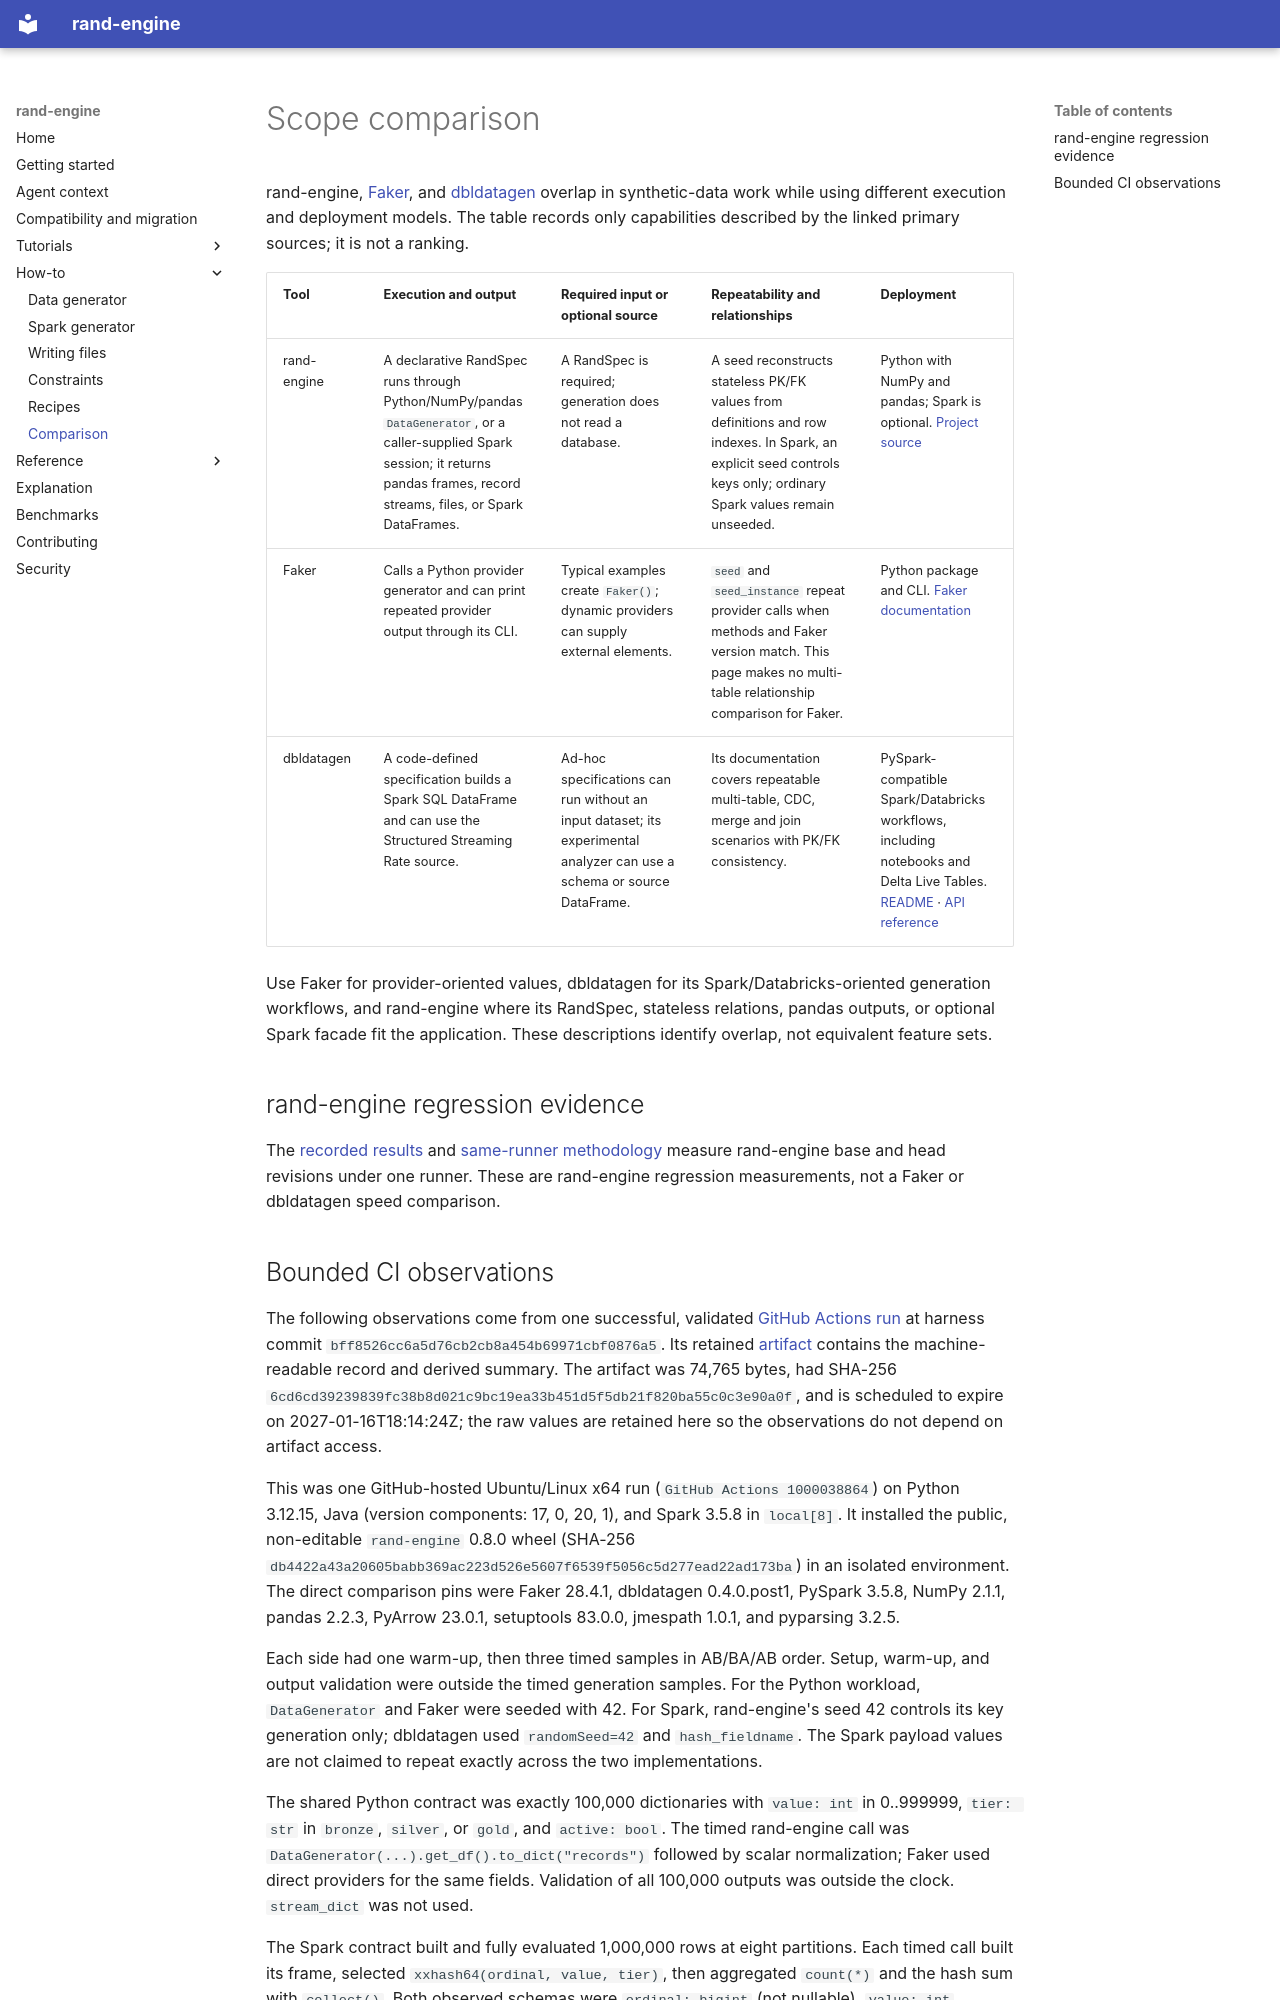

repository: marcoaureliomenezes/rand_engine · page: comparison/index.html · generator: mkdocs

# Scope comparison

rand-engine, [Faker](https://faker.readthedocs.io/en/stable/), and
[dbldatagen](https://github.com/databrickslabs/dbldatagen) overlap in synthetic-data work while
using different execution and deployment models. The table records only capabilities described by
the linked primary sources; it is not a ranking.

| Tool | Execution and output | Required input or optional source | Repeatability and relationships | Deployment |
|---|---|---|---|---|
| rand-engine | A declarative RandSpec runs through Python/NumPy/pandas `DataGenerator`, or a caller-supplied Spark session; it returns pandas frames, record streams, files, or Spark DataFrames. | A RandSpec is required; generation does not read a database. | A seed reconstructs stateless PK/FK values from definitions and row indexes. In Spark, an explicit seed controls keys only; ordinary Spark values remain unseeded. | Python with NumPy and pandas; Spark is optional. [Project source](https://github.com/marcoaureliomenezes/rand_engine/blob/master/README.md) |
| Faker | Calls a Python provider generator and can print repeated provider output through its CLI. | Typical examples create `Faker()`; dynamic providers can supply external elements. | `seed` and `seed_instance` repeat provider calls when methods and Faker version match. This page makes no multi-table relationship comparison for Faker. | Python package and CLI. [Faker documentation](https://faker.readthedocs.io/en/stable/) |
| dbldatagen | A code-defined specification builds a Spark SQL DataFrame and can use the Structured Streaming Rate source. | Ad-hoc specifications can run without an input dataset; its experimental analyzer can use a schema or source DataFrame. | Its documentation covers repeatable multi-table, CDC, merge and join scenarios with PK/FK consistency. | PySpark-compatible Spark/Databricks workflows, including notebooks and Delta Live Tables. [README](https://github.com/databrickslabs/dbldatagen) · [API reference](https://databrickslabs.github.io/dbldatagen/public_docs/reference/api/dbldatagen.data_generator.html) |

Use Faker for provider-oriented values, dbldatagen for its Spark/Databricks-oriented generation
workflows, and rand-engine where its RandSpec, stateless relations, pandas outputs, or optional
Spark facade fit the application. These descriptions identify overlap, not equivalent feature sets.

## rand-engine regression evidence

The [recorded results](BENCHMARKS.md) and [same-runner methodology](https://github.com/marcoaureliomenezes/rand_engine/blob/master/benchmarks/speed.py)
measure rand-engine base and head revisions under one runner. These are rand-engine regression
measurements, not a Faker or dbldatagen speed comparison.
